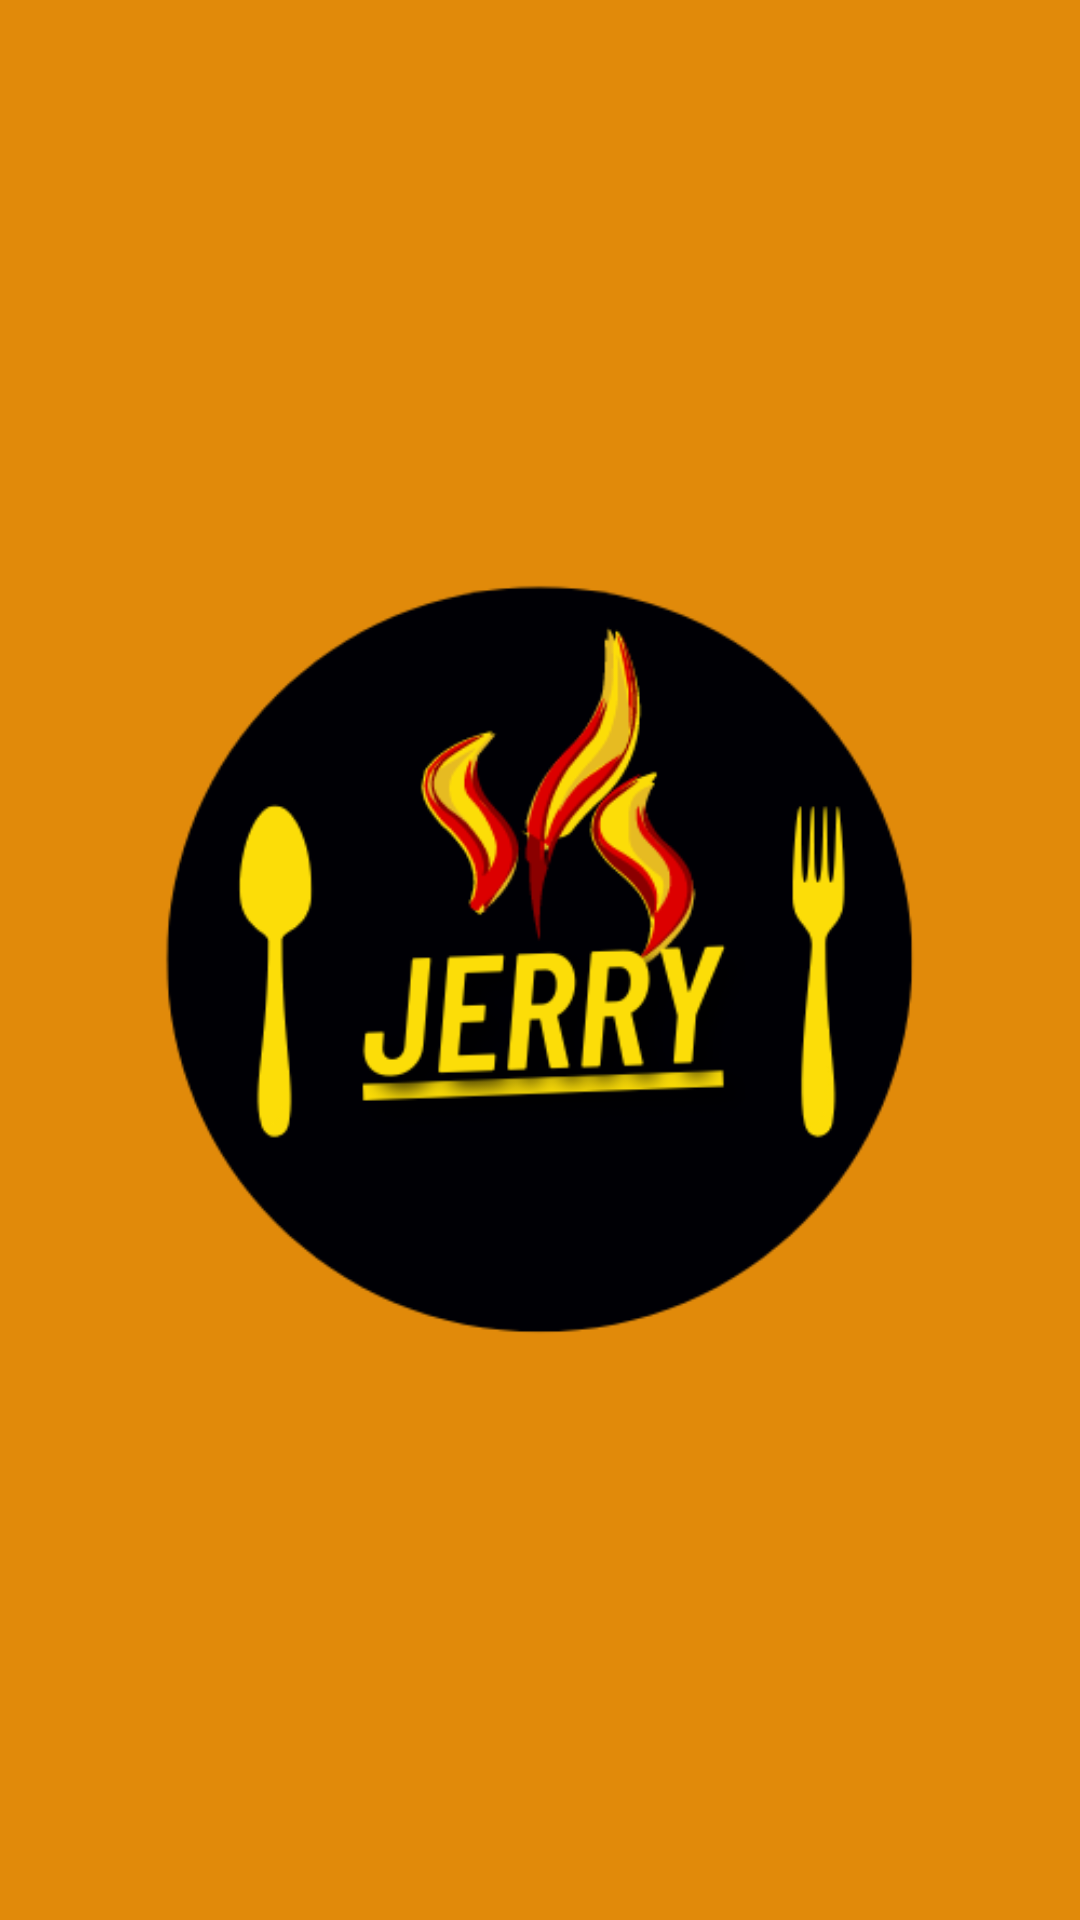

Reconstruct the res/layout file that produces this screen, plus the resources it refers to.
<!-- AndroidManifest.xml: application theme Theme.JerrysInn -->
<!-- res/layout/activity_main.xml -->
<?xml version="1.0" encoding="utf-8"?>
<androidx.constraintlayout.widget.ConstraintLayout xmlns:android="http://schemas.android.com/apk/res/android"
    xmlns:app="http://schemas.android.com/apk/res-auto"
    xmlns:tools="http://schemas.android.com/tools"
    android:layout_width="match_parent"
    android:layout_height="match_parent"
    android:background="#E18A0A"
    tools:context=".MainActivity">

    <ImageView
        android:layout_width="match_parent"
        android:layout_height="match_parent"
        android:src="@drawable/jerry"/>

</androidx.constraintlayout.widget.ConstraintLayout>
<!-- resources referenced by this layout -->
<resources>
  <!-- drawable jerry: png bitmap (drawable, 31825 bytes) -->
  <style name="Theme.JerrysInn" parent="Theme.MaterialComponents.DayNight.DarkActionBar">
          
          <item name="colorPrimary">@color/purple_500</item>
          <item name="colorPrimaryVariant">@color/purple_700</item>
          <item name="colorOnPrimary">@color/white</item>
          
          <item name="colorSecondary">@color/teal_200</item>
          <item name="colorSecondaryVariant">@color/teal_700</item>
          <item name="colorOnSecondary">@color/black</item>
          
          <item name="android:statusBarColor" tools:targetApi="l">?attr/colorPrimaryVariant</item>
          
      </style>
  <color name="purple_500">#EC9008</color>
  <color name="purple_700">#EC9008</color>
  <color name="white">#FFFFFFFF</color>
  <color name="teal_200">#FF03DAC5</color>
  <color name="teal_700">#FF018786</color>
  <color name="black">#FF000000</color>
</resources>
